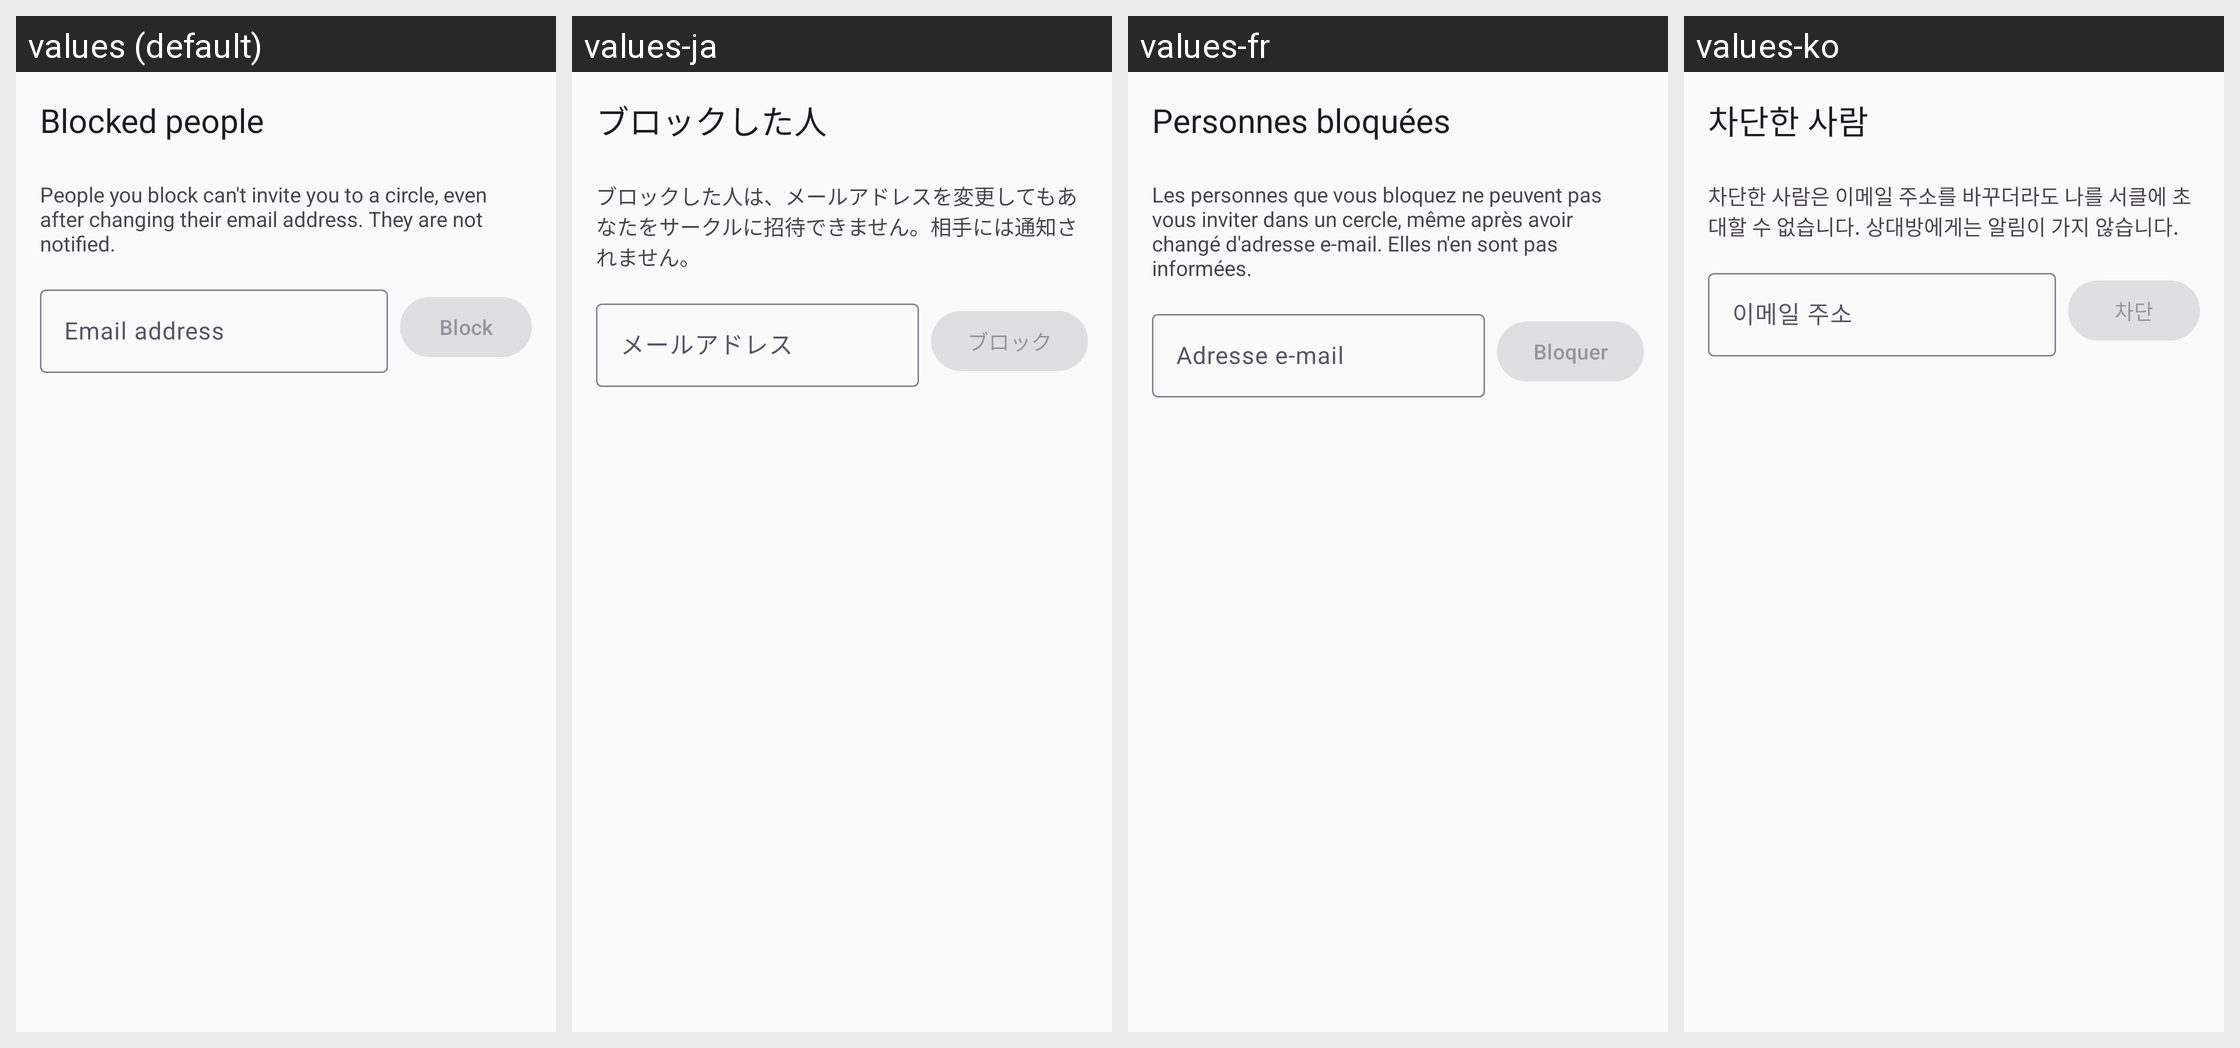

Strings drawn on this Android screen and how each of the app's shown locales translates them:
Android screen res/layout/fragment_blocked_people.xml rendered under 4 locales, left to right: values (default), values-ja, values-fr, values-ko. Device: Nexus 5 (rendered at 1080×1920; each locale shown at half size, 540×960, under a caption strip naming it); theme Theme.Track.
Other locales in the repository, not shown: values-de, values-es, values-pt.
Strings drawn on this screen, with the default value and each locale's value (text and hints the layout hard-codes, and strings that could not be matched under every locale, appear in the picture but are not listed):

blocked_people_title
  values: Blocked people
  values-ja: ブロックした人
  values-fr: Personnes bloquées
  values-ko: 차단한 사람

blocked_people_description
  values: People you block can't invite you to a circle, even after changing their email address. They are not notified.
  values-ja: ブロックした人は、メールアドレスを変更してもあなたをサークルに招待できません。相手には通知されません。
  values-fr: Les personnes que vous bloquez ne peuvent pas vous inviter dans un cercle, même après avoir changé d'adresse e-mail. Elles n'en sont pas informées.
  values-ko: 차단한 사람은 이메일 주소를 바꾸더라도 나를 서클에 초대할 수 없습니다. 상대방에게는 알림이 가지 않습니다.

blocked_people_email_label
  values: Email address
  values-ja: メールアドレス
  values-fr: Adresse e-mail
  values-ko: 이메일 주소

blocked_people_block
  values: Block
  values-ja: ブロック
  values-fr: Bloquer
  values-ko: 차단
